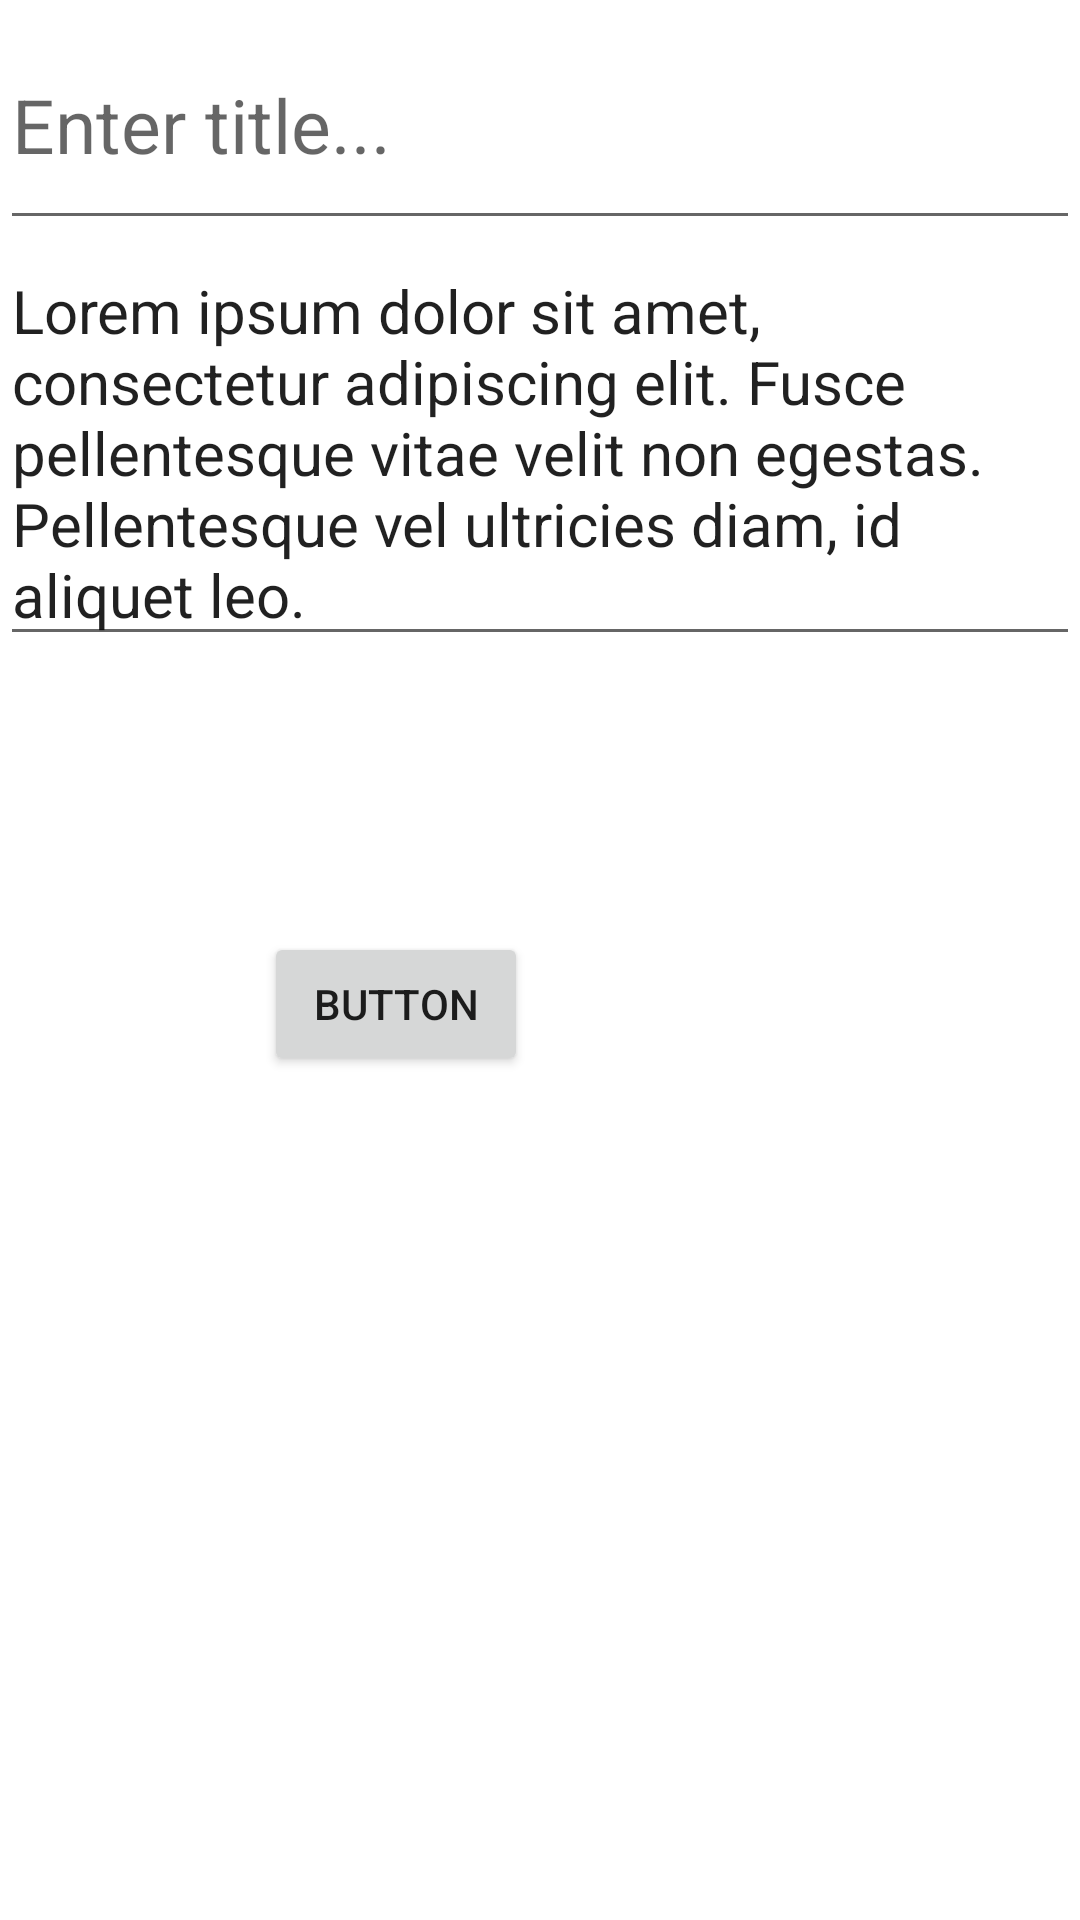

Android layout source for this screen:
<!-- AndroidManifest.xml: application theme Theme.OCRExtractText -->
<!-- res/layout/activity_detail_text_scan.xml -->
<?xml version="1.0" encoding="utf-8"?>
<androidx.constraintlayout.widget.ConstraintLayout xmlns:android="http://schemas.android.com/apk/res/android"
    xmlns:app="http://schemas.android.com/apk/res-auto"
    xmlns:tools="http://schemas.android.com/tools"
    android:layout_width="match_parent"
    android:layout_height="match_parent"
    tools:context=".DetailTextScanActivity">

    <LinearLayout
        android:id="@+id/linearLayout"
        android:layout_width="match_parent"
        android:layout_height="wrap_content"
        android:orientation="vertical"
        app:layout_constraintLeft_toLeftOf="parent"
        app:layout_constraintRight_toRightOf="parent"
        app:layout_constraintTop_toTopOf="parent">

        <EditText
            android:layout_width="match_parent"
            android:layout_height="80dp"
            android:hint="Enter title..."
            android:textSize="25sp" />

        <EditText
            android:layout_width="match_parent"
            android:layout_height="match_parent"
            android:text="Lorem ipsum dolor sit amet, consectetur adipiscing elit. Fusce pellentesque vitae velit non egestas. Pellentesque vel ultricies diam, id aliquet leo."
            android:textSize="20sp" />
    </LinearLayout>

    <Button
        android:id="@+id/button"
        android:layout_width="wrap_content"
        android:layout_height="wrap_content"
        android:layout_marginTop="92dp"
        android:text="Button"
        app:layout_constraintEnd_toEndOf="parent"
        app:layout_constraintHorizontal_bias="0.324"
        app:layout_constraintStart_toStartOf="parent"
        app:layout_constraintTop_toBottomOf="@+id/linearLayout" />

</androidx.constraintlayout.widget.ConstraintLayout>
<!-- resources referenced by this layout -->
<resources>
  <style name="Theme.OCRExtractText" parent="Theme.MaterialComponents.Light.NoActionBar">
          
          <item name="colorPrimary">#0F9D58</item>
          <item name="colorPrimaryVariant">#0F9D58</item>
          <item name="colorOnPrimary">@color/black</item>
          
          <item name="colorSecondary">@color/teal_200</item>
          <item name="colorSecondaryVariant">@color/teal_700</item>
          <item name="colorOnSecondary">@color/black</item>
          
          <item name="android:statusBarColor" tools:targetApi="l">@color/main</item>
          
      </style>
  <color name="black">#FF000000</color>
  <color name="teal_200">#FF03DAC5</color>
  <color name="teal_700">#FF018786</color>
  <color name="main">#FAC926</color>
</resources>
